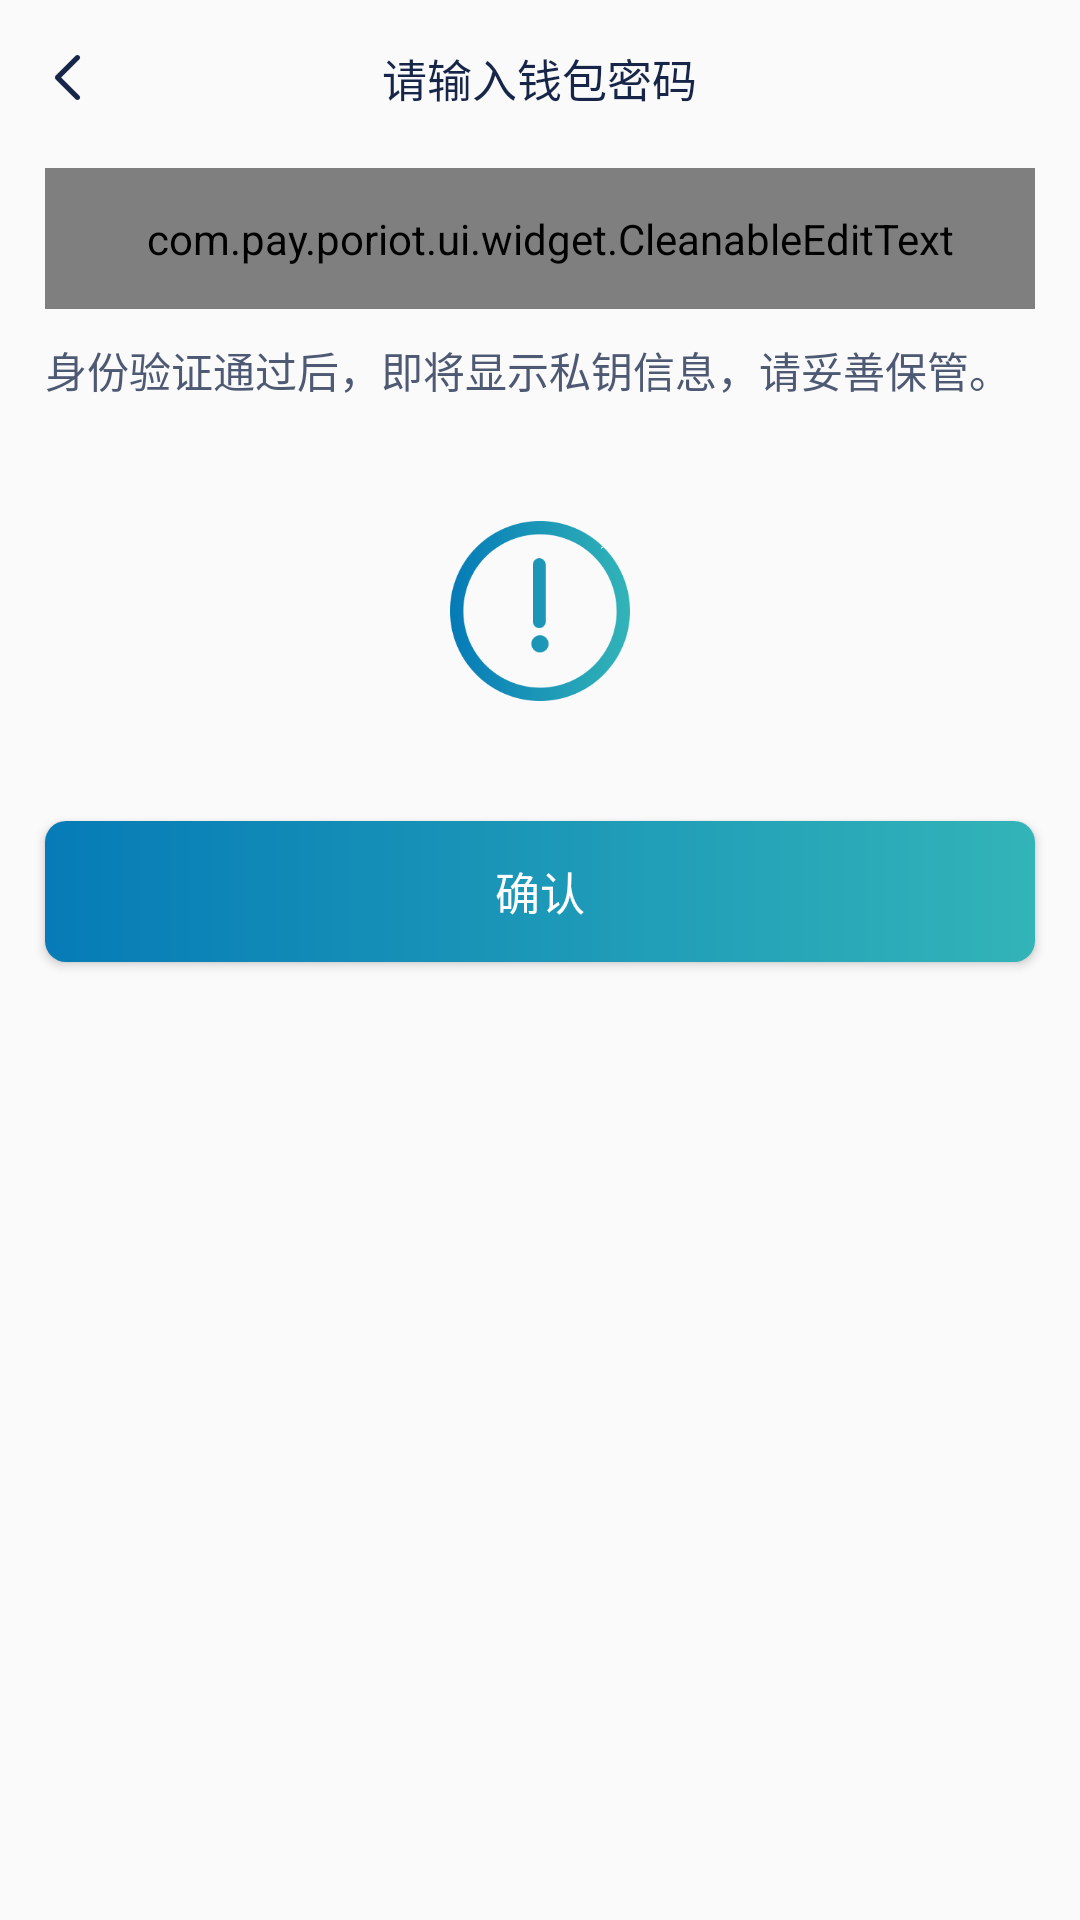

This screen was rendered from an Android layout file. Write that file and the resources it references.
<!-- AndroidManifest.xml: application theme AppTheme.NoActionBar -->
<!-- res/layout/backup_mnemonics_bottom_popup.xml -->
<?xml version="1.0" encoding="utf-8"?>
<LinearLayout xmlns:android="http://schemas.android.com/apk/res/android"
    android:layout_width="match_parent"
    android:layout_height="match_parent"
    android:background="@drawable/bg_round"
    android:maxHeight="@dimen/dp_300"
    android:orientation="vertical">

    <RelativeLayout
        android:layout_width="match_parent"
        android:layout_height="wrap_content"
        android:background="@drawable/bg_round">

        <LinearLayout
            android:id="@+id/iv_back"
            android:layout_width="@dimen/dp_60"
            android:layout_height="@dimen/dp_40"
            android:layout_centerVertical="true"
            android:layout_marginStart="@dimen/dp_15"
            android:gravity="center_vertical">

            <ImageView
                android:layout_width="@dimen/dp_15"
                android:layout_height="@dimen/dp_15"
                android:src="@drawable/btn_back_black" />
        </LinearLayout>

        <TextView
            android:id="@+id/tv_name"
            android:layout_width="wrap_content"
            android:layout_height="wrap_content"
            android:layout_centerHorizontal="true"
            android:padding="@dimen/dp_15"
            android:text="@string/edit_input_wallet_password"
            android:textColor="@color/color_ff"
            android:textSize="@dimen/font_15" />
    </RelativeLayout>

    <LinearLayout
        android:layout_width="match_parent"
        android:layout_height="match_parent"
        android:orientation="vertical">

        <com.pay.poriot.ui.widget.CleanableEditText
            android:id="@+id/edt_password"
            android:layout_width="match_parent"
            android:layout_height="@dimen/dp_47"
            android:layout_marginStart="@dimen/dp_15"
            android:layout_marginTop="@dimen/dp_4"
            android:layout_marginEnd="@dimen/dp_15"
            android:background="@color/color_3"
            android:gravity="center_vertical"
            android:hint="@string/edit_input_wallet_password"
            android:maxLines="1"
            android:paddingLeft="@dimen/dp_7"
            android:textColor="@color/color_1"
            android:textColorHint="@color/color_2"
            android:textCursorDrawable="@drawable/edt_cursor_color"
            android:textSize="@dimen/font_16" />


        <TextView
            android:layout_width="wrap_content"
            android:layout_height="wrap_content"
            android:layout_marginStart="@dimen/dp_15"
            android:layout_marginTop="@dimen/dp_10"
            android:text="@string/backup_tip"
            android:textColor="@color/color_4"
            android:textSize="@dimen/font_14" />

        <ImageView
            android:layout_width="match_parent"
            android:layout_height="@dimen/dp_60"
            android:layout_marginTop="@dimen/dp_40"
            android:src="@mipmap/bg_backup" />

        <Button
            android:id="@+id/bt_confirm"
            android:layout_width="match_parent"
            android:layout_height="@dimen/dp_47"
            android:layout_marginStart="@dimen/dp_15"
            android:layout_marginTop="@dimen/dp_40"
            android:layout_marginEnd="@dimen/dp_15"
            android:background="@drawable/bg_blue_168_shape"
            android:onClick="onClick"
            android:text="@string/confirm"
            android:textColor="@color/white"
            android:textSize="@dimen/font_15" />

    </LinearLayout>
</LinearLayout>
<!-- resources referenced by this layout -->
<resources>
  <color name="color_1">#333333</color>
  <color name="color_2">#A1A7B4</color>
  <color name="color_3">#F5F5F5</color>
  <color name="color_4">#4E5973</color>
  <color name="color_ff">#ff162548</color>
  <color name="white">#FFFFFFFF</color>
  <dimen name="dp_10">10.0dp</dimen>
  <dimen name="dp_15">15.0dp</dimen>
  <dimen name="dp_300">300.0dp</dimen>
  <dimen name="dp_4">4.0dp</dimen>
  <dimen name="dp_40">40.0dp</dimen>
  <dimen name="dp_47">47.0dp</dimen>
  <dimen name="dp_60">60.0dp</dimen>
  <dimen name="dp_7">7.0dp</dimen>
  <dimen name="font_14">14.0sp</dimen>
  <dimen name="font_15">15.0sp</dimen>
  <dimen name="font_16">16.0sp</dimen>
  <!-- drawable bg_blue_168_shape (drawable) -->
  <?xml version="1.0" encoding="utf-8"?>
  <shape xmlns:android="http://schemas.android.com/apk/res/android">
      <gradient
          android:angle="180"
          android:endColor="@color/blue_ff06"
          android:startColor="@color/blue_ff32" />
  
      <corners
          android:bottomLeftRadius="@dimen/dp_7"
          android:bottomRightRadius="@dimen/dp_7"
          android:topLeftRadius="@dimen/dp_7"
          android:topRightRadius="@dimen/dp_7" />
  </shape>
  <!-- drawable bg_round (drawable) -->
  <?xml version="1.0" encoding="utf-8"?>
  <shape xmlns:android="http://schemas.android.com/apk/res/android" android:shape="rectangle">
      <corners android:topLeftRadius="@dimen/dp_16"
          android:topRightRadius="@dimen/dp_16"/>
      <solid android:color="@color/color_fafafa"/>
  </shape>
  <!-- drawable btn_back_black (drawable) -->
  <?xml version="1.0" encoding="utf-8"?>
  <selector xmlns:android="http://schemas.android.com/apk/res/android">
      <item android:drawable="@mipmap/btn_back_black_normal" android:state_pressed="false" />
      <item android:drawable="@mipmap/btn_back_black_normal" android:state_pressed="true" />
  </selector>
  <!-- drawable edt_cursor_color (drawable) -->
  <?xml version="1.0" encoding="utf-8"?>
  <shape xmlns:android="http://schemas.android.com/apk/res/android"
      android:shape="rectangle">
  
      <size android:width="2dp" />
  
      <solid android:color="@color/color_168" />
  
  </shape>
  <!-- mipmap bg_backup: png bitmap (mipmap-xxhdpi, 16134 bytes) -->
  <string name="backup_tip">身份验证通过后，即将显示私钥信息，请妥善保管。</string>
  <string name="confirm">确认</string>
  <string name="edit_input_wallet_password">请输入钱包密码</string>
  <style name="AppTheme.NoActionBar">
          <item name="windowActionBar">false</item>
          <item name="windowNoTitle">true</item>
          <item name="android:windowLightStatusBar">true</item>
      </style>
  <color name="blue_ff06">#ff067bb7</color>
  <color name="blue_ff32">#ff32b4b8</color>
  <dimen name="dp_16">16.0dp</dimen>
  <color name="color_fafafa">#FAFAFA</color>
  <color name="color_168">#168FB8</color>
</resources>
